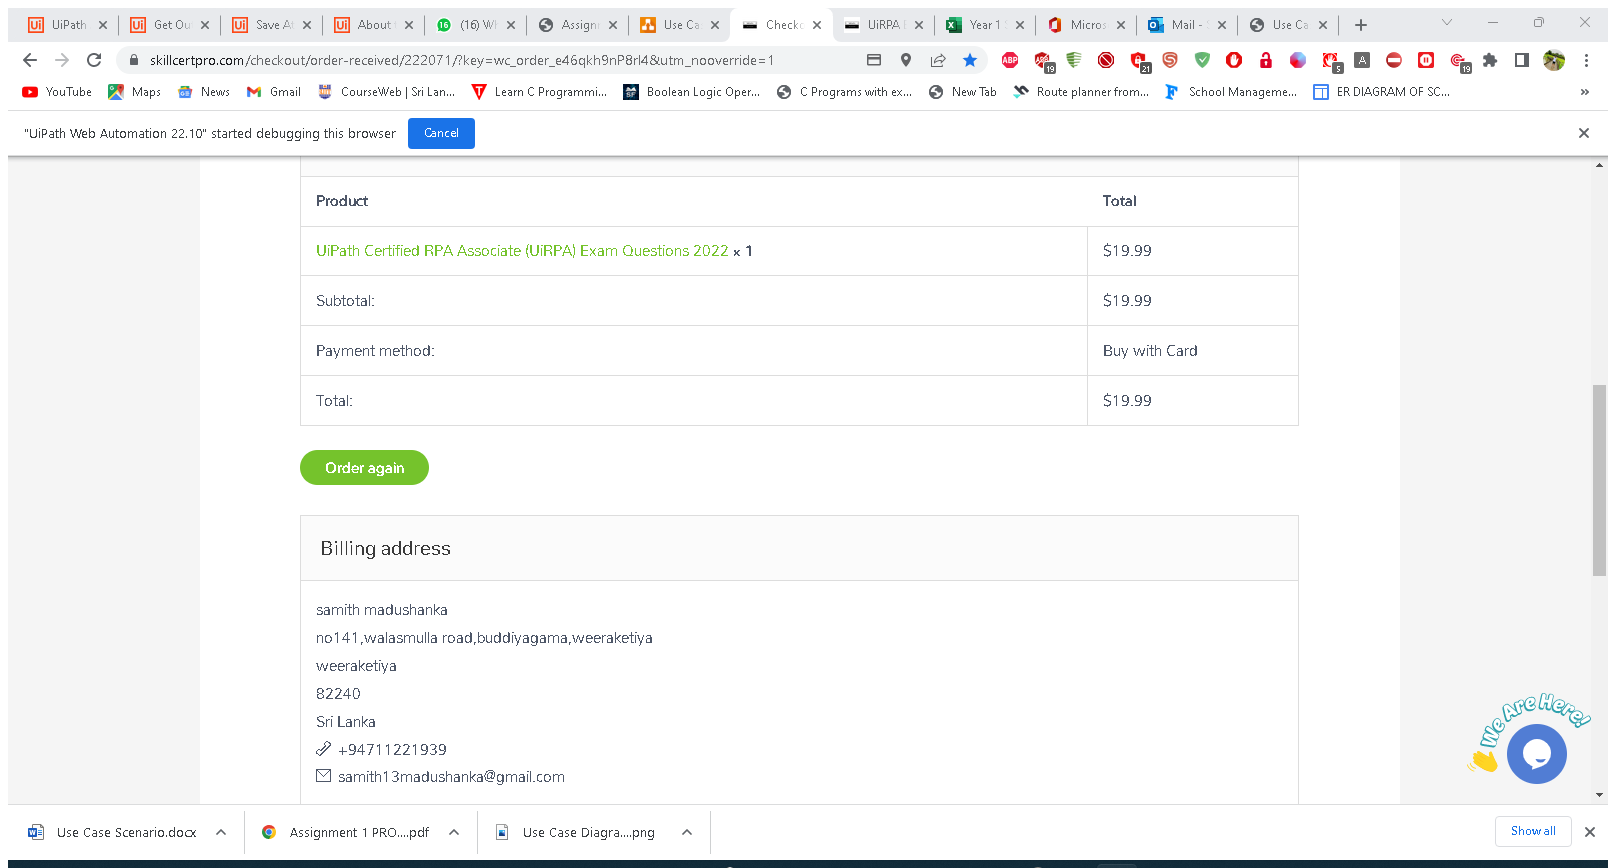
Workflow: Main

Step 1: Attach Browser 'Checkout  Page' in window 'Checkout - SkillCertPro' (chrome.exe)

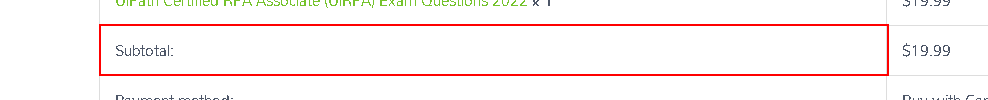
Step 2: get-text from the table header